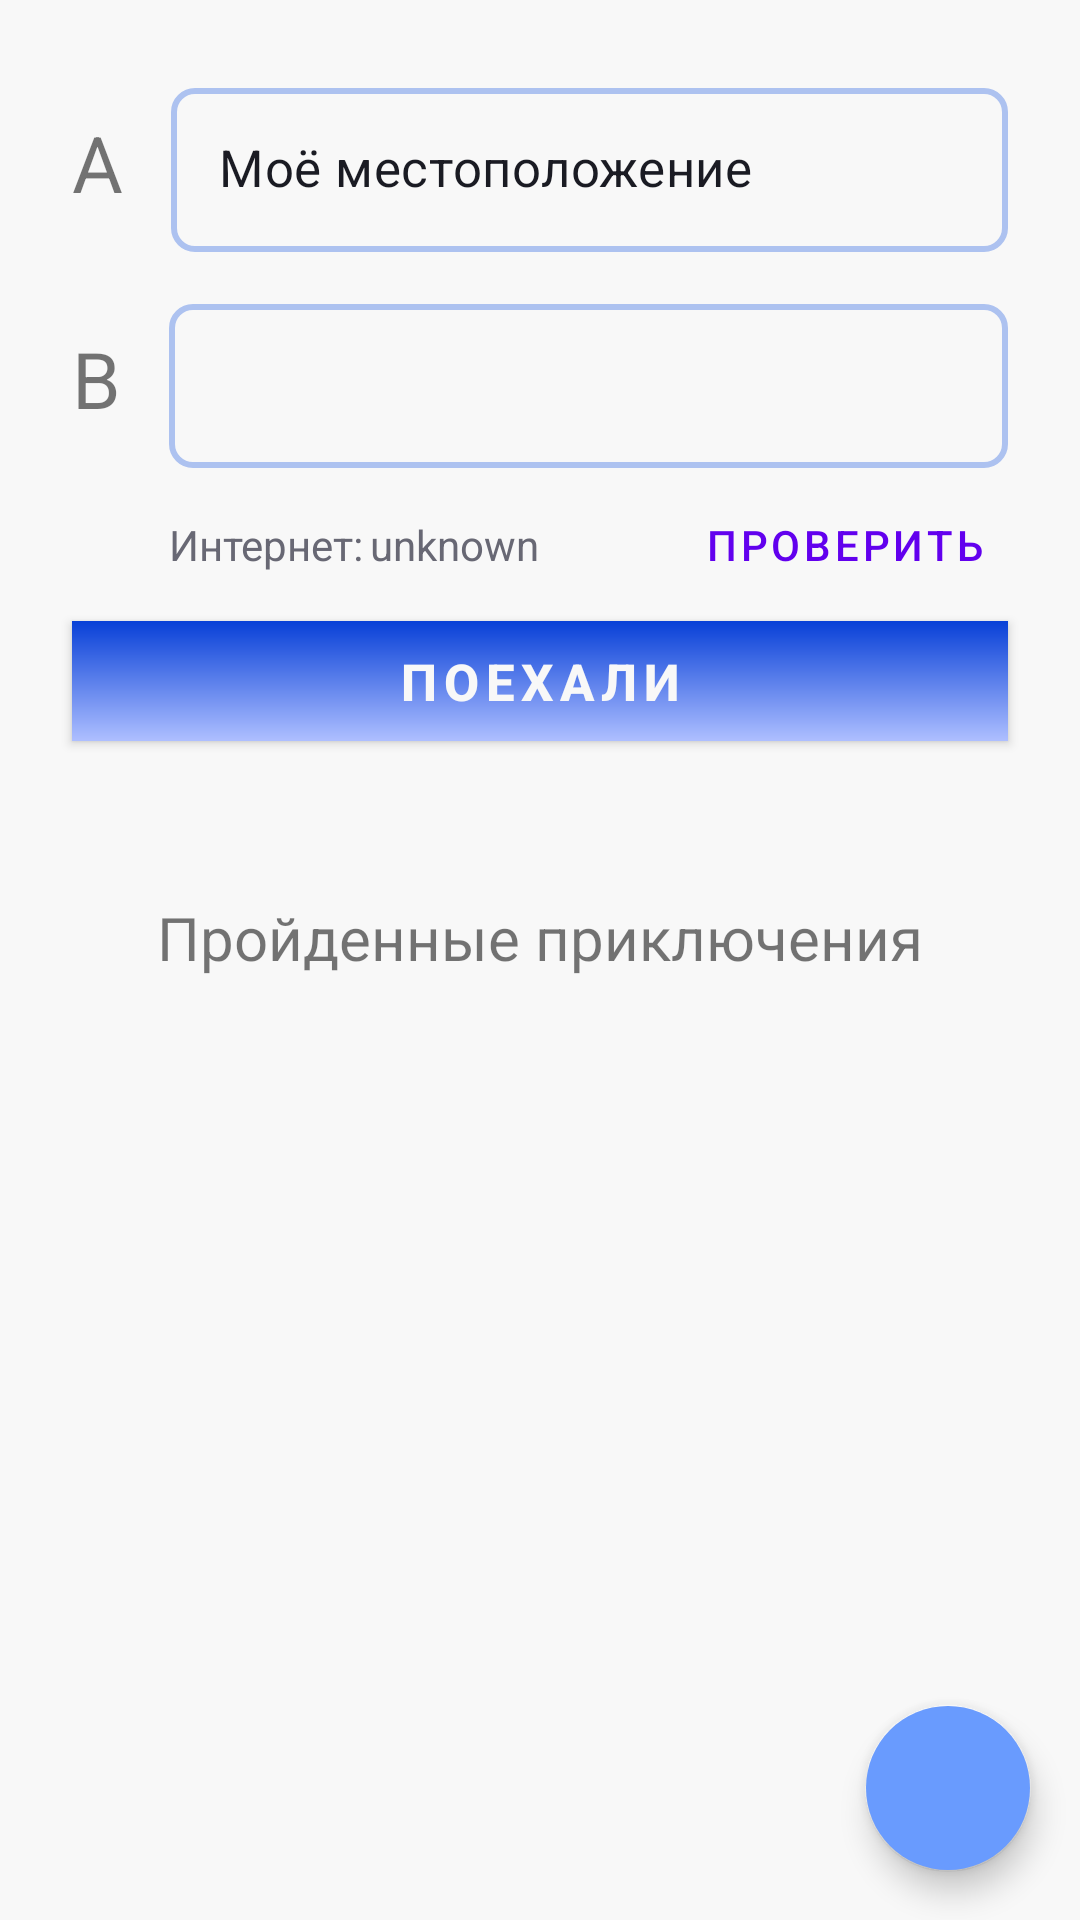

Write the Android layout XML for this screen, with the resource values it uses.
<!-- AndroidManifest.xml: fallback theme Theme.MaterialComponents.DayNight.NoActionBar -->
<!-- res/layout/fragment_rooting.xml -->
<?xml version="1.0" encoding="utf-8"?>
<androidx.constraintlayout.widget.ConstraintLayout xmlns:android="http://schemas.android.com/apk/res/android"
    xmlns:app="http://schemas.android.com/apk/res-auto"
    xmlns:tools="http://schemas.android.com/tools"
    android:layout_width="match_parent"
    android:layout_height="match_parent"
    android:background="@color/backgroundColor"
    tools:context=".mainactivity.routing.RoutingFragment">


    <com.google.android.material.textview.MaterialTextView
        android:id="@+id/textView"
        android:layout_width="wrap_content"
        android:layout_height="wrap_content"
        android:layout_marginStart="24dp"
        android:text="A"
        android:textSize="26sp"
        app:layout_constraintBottom_toBottomOf="@+id/inputLayoutA"
        app:layout_constraintStart_toStartOf="parent"
        app:layout_constraintTop_toTopOf="@+id/inputLayoutA" />

    <com.google.android.material.textfield.TextInputLayout
        android:id="@+id/inputLayoutA"
        style="@style/Widget.MaterialComponents.TextInputLayout.OutlinedBox.Dense"
        android:layout_width="0dp"
        android:layout_height="60dp"
        android:layout_marginStart="16dp"
        android:layout_marginTop="24dp"
        android:layout_marginEnd="24dp"
        android:theme="@style/AppTheme.InputLayoutStyle"
        app:boxBackgroundColor="@color/backgroundColor"
        app:boxStrokeColor="@color/primaryColor"
        app:boxStrokeWidth="2dp"
        app:layout_constraintEnd_toEndOf="parent"
        app:layout_constraintStart_toEndOf="@+id/textView"
        app:layout_constraintTop_toTopOf="parent">

        <com.google.android.material.textfield.TextInputEditText
            android:id="@+id/textA"
            android:layout_width="match_parent"
            android:layout_height="match_parent"
            android:inputType="text"
            android:singleLine="true"
            android:text="Моё местоположение"
            android:textColor="@color/textColor"
            android:textSize="17sp" />

    </com.google.android.material.textfield.TextInputLayout>

    <com.google.android.material.textview.MaterialTextView
        android:id="@+id/textView1"
        android:layout_width="wrap_content"
        android:layout_height="wrap_content"
        android:text="B"
        android:textSize="26sp"
        app:layout_constraintBottom_toBottomOf="@+id/inputLayoutB"
        app:layout_constraintStart_toStartOf="@id/textView"
        app:layout_constraintTop_toTopOf="@+id/inputLayoutB" />

    <com.google.android.material.textfield.TextInputLayout
        android:id="@+id/inputLayoutB"
        style="@style/Widget.MaterialComponents.TextInputLayout.OutlinedBox.Dense"
        android:layout_width="0dp"
        android:layout_height="60dp"
        android:layout_marginStart="16dp"
        android:layout_marginTop="12dp"
        android:theme="@style/AppTheme.InputLayoutStyle"
        app:boxBackgroundColor="@color/backgroundColor"
        app:boxStrokeColor="@color/primaryColor"
        app:boxStrokeWidth="2dp"
        app:layout_constraintEnd_toEndOf="@+id/inputLayoutA"
        app:layout_constraintStart_toEndOf="@+id/textView1"
        app:layout_constraintTop_toBottomOf="@+id/inputLayoutA">

        <com.google.android.material.textfield.TextInputEditText
            android:id="@+id/textB"
            android:layout_width="match_parent"
            android:layout_height="match_parent"
            android:inputType="text"
            android:singleLine="true"
            android:textColor="@color/textColor"
            android:textSize="17sp" />

    </com.google.android.material.textfield.TextInputLayout>

    <Button
        android:id="@+id/butGo"
        android:layout_width="0dp"
        android:layout_height="40dp"
        android:layout_marginTop="16dp"
        android:background="@drawable/gradient"
        android:insetTop="0dp"
        android:insetBottom="20dp"
        android:letterSpacing="0.13"
        android:text="Поехали"
        android:textColor="@color/backgroundColor"
        android:textSize="17sp"
        android:textStyle="bold"
        app:layout_constraintEnd_toEndOf="@+id/inputLayoutB"
        app:layout_constraintStart_toStartOf="@+id/textView1"
        app:layout_constraintTop_toBottomOf="@+id/textView3"
        app:rippleColor="@color/rippleColor" />


    <com.google.android.material.textview.MaterialTextView
        android:id="@+id/textView2"
        android:layout_width="wrap_content"
        android:layout_height="wrap_content"
        android:layout_marginTop="52dp"
        android:text="Пройденные приключения"
        android:textSize="20sp"
        app:layout_constraintEnd_toEndOf="@+id/favRecyclerView"
        app:layout_constraintHorizontal_bias="0.5"
        app:layout_constraintStart_toStartOf="parent"
        app:layout_constraintTop_toBottomOf="@id/butGo" />

    <com.google.android.material.floatingactionbutton.FloatingActionButton
        android:id="@+id/favFab"
        android:layout_width="wrap_content"
        android:layout_height="wrap_content"
        android:layout_margin="16dp"
        android:backgroundTint="@color/primaryColor"
        android:clickable="true"
        android:elevation="4dp"
        android:focusable="true"
        app:backgroundTint="@android:color/transparent"
        app:fabSize="auto"
        app:layout_constraintBottom_toBottomOf="@+id/favRecyclerView"
        app:layout_constraintEnd_toEndOf="@+id/favRecyclerView"
        app:rippleColor="@color/rippleColor"
        app:srcCompat="@drawable/ic_plus"
        app:tint="@color/backgroundColor" />

    <androidx.recyclerview.widget.RecyclerView
        android:id="@+id/favRecyclerView"
        android:layout_width="0dp"
        android:layout_height="0dp"
        android:layout_marginTop="20dp"
        android:background="?attr/selectableItemBackgroundBorderless"
        app:layout_constraintBottom_toBottomOf="parent"
        app:layout_constraintEnd_toEndOf="parent"
        app:layout_constraintHorizontal_bias="1.0"
        app:layout_constraintStart_toStartOf="parent"
        app:layout_constraintTop_toBottomOf="@+id/textView2"
        tools:itemCount="4"
        tools:listitem="@layout/fav_route_card">

    </androidx.recyclerview.widget.RecyclerView>

    <TextView
        android:id="@+id/textView3"
        android:layout_width="wrap_content"
        android:layout_height="wrap_content"
        android:layout_marginTop="16dp"
        android:text="Интернет:"
        android:textColor="@color/secondaryTextColor"
        app:layout_constraintStart_toStartOf="@+id/inputLayoutB"
        app:layout_constraintTop_toBottomOf="@+id/inputLayoutB" />

    <TextView
        android:id="@+id/textInternet"
        android:layout_width="wrap_content"
        android:layout_height="wrap_content"
        android:layout_marginStart="2dp"
        android:text="unknown"
        android:textColor="@color/secondaryTextColor"
        app:layout_constraintStart_toEndOf="@+id/textView3"
        app:layout_constraintTop_toTopOf="@+id/textView3" />

    <Button
        android:id="@+id/butCheckConnection"
        style="@style/Widget.MaterialComponents.Button.TextButton"
        android:layout_width="wrap_content"
        android:layout_height="wrap_content"
        android:background="?attr/selectableItemBackground"
        android:insetTop="0dp"
        android:insetBottom="0dp"
        android:text="Проверить"
        app:layout_constraintBottom_toBottomOf="@+id/textInternet"
        app:layout_constraintEnd_toEndOf="@+id/inputLayoutB"
        app:layout_constraintTop_toTopOf="@+id/textInternet"
        app:layout_constraintVertical_bias="0.5" />

</androidx.constraintlayout.widget.ConstraintLayout>
<!-- res/layout/fav_route_card.xml (included above) -->
<?xml version="1.0" encoding="utf-8"?>
<LinearLayout xmlns:android="http://schemas.android.com/apk/res/android"
    xmlns:app="http://schemas.android.com/apk/res-auto"
    android:layout_width="match_parent"
    android:layout_height="wrap_content"
    android:orientation="vertical">

    <androidx.cardview.widget.CardView
        android:layout_width="match_parent"
        android:layout_height="wrap_content"
        android:foreground="?attr/selectableItemBackground"
        app:cardBackgroundColor="@color/backgroundColor"
        app:cardCornerRadius="0dp"
        app:cardElevation="4dp">

        <androidx.constraintlayout.widget.ConstraintLayout
            android:layout_width="match_parent"
            android:layout_height="match_parent">

            <ImageButton
                android:id="@+id/routeIcon"
                android:layout_width="38dp"
                android:layout_height="38dp"
                android:layout_marginStart="24dp"
                android:layout_marginTop="6dp"
                android:background="@android:color/transparent"
                android:clickable="false"
                android:scaleType="fitXY"
                android:src="@drawable/ic_heart"
                android:tint="@color/primaryColor"
                app:layout_constraintStart_toStartOf="parent"
                app:layout_constraintTop_toTopOf="@+id/routeName" />

            <androidx.appcompat.widget.AppCompatTextView
                android:id="@+id/routeName"
                android:layout_width="wrap_content"
                android:layout_height="wrap_content"
                android:layout_marginStart="16dp"
                android:layout_marginTop="8dp"
                android:text="Route name"
                android:textSize="18sp"
                app:layout_constraintStart_toEndOf="@+id/routeIcon"
                app:layout_constraintTop_toTopOf="parent" />

            <androidx.appcompat.widget.AppCompatTextView
                android:id="@+id/routeDestination"
                android:layout_width="0dp"
                android:layout_height="wrap_content"
                android:layout_marginEnd="24dp"
                android:layout_marginBottom="16dp"
                android:text="Route destination"
                android:textColor="@color/secondaryTextColor"
                android:textSize="14sp"
                app:layout_constraintBottom_toBottomOf="parent"
                app:layout_constraintEnd_toEndOf="parent"
                app:layout_constraintStart_toStartOf="@+id/routeName"
                app:layout_constraintTop_toBottomOf="@+id/routeName" />
        </androidx.constraintlayout.widget.ConstraintLayout>
    </androidx.cardview.widget.CardView>
</LinearLayout>
<!-- resources referenced by this layout -->
<resources>
  <color name="backgroundColor">#F8F8F8</color>
  <color name="primaryColor">#699BFE</color>
  <color name="rippleColor">#C3D3EE</color>
  <color name="secondaryTextColor">#686874</color>
  <color name="textColor">#1A1B23</color>
  <!-- drawable gradient (drawable) -->
  <?xml version="1.0" encoding="utf-8"?>
  <shape xmlns:android="http://schemas.android.com/apk/res/android">
          <gradient
              android:startColor="#0840D7"
              android:endColor="#AEBFFF"
              android:angle="270"/>
          <corners android:radius="0dp"/>
  </shape>
  <style name="AppTheme.InputLayoutStyle" parent="Widget.MaterialComponents.TextInputLayout.OutlinedBox">
          <item name="boxCornerRadiusBottomEnd">8dp</item>
          <item name="boxCornerRadiusBottomStart">8dp</item>
          <item name="boxCornerRadiusTopEnd">8dp</item>
          <item name="boxCornerRadiusTopStart">8dp</item>
      </style>
</resources>
